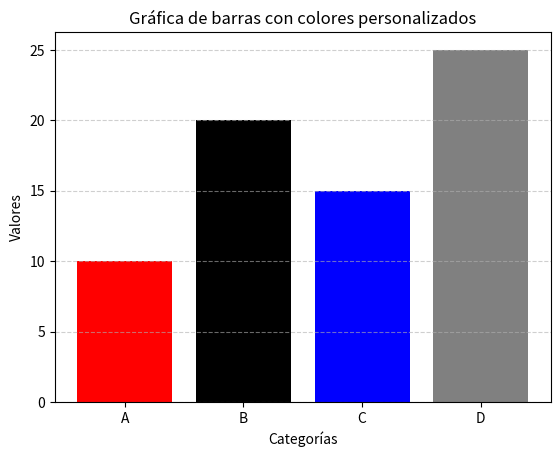

Python code for this plot:
# Gráfica de barras con colores personalizados.

import matplotlib.pyplot as plt

categorias = ['A', 'B', 'C', 'D']
valores = [10, 20, 15, 25]
colores = ['red', 'black', 'blue', 'gray']

plt.bar(categorias, valores, color=colores)

plt.xlabel("Categorías")
plt.ylabel("Valores")

plt.title("Gráfica de barras con colores personalizados")

plt.grid(axis='y', linestyle='--', alpha=0.6)
plt.show()
